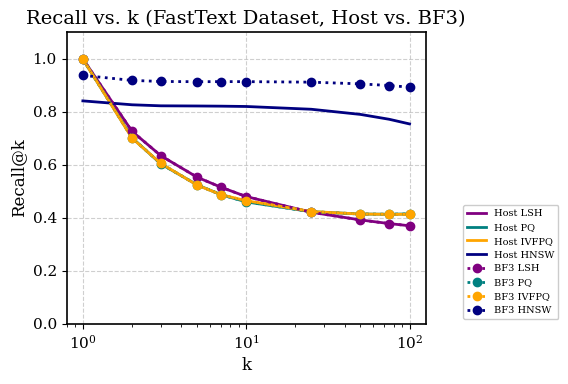
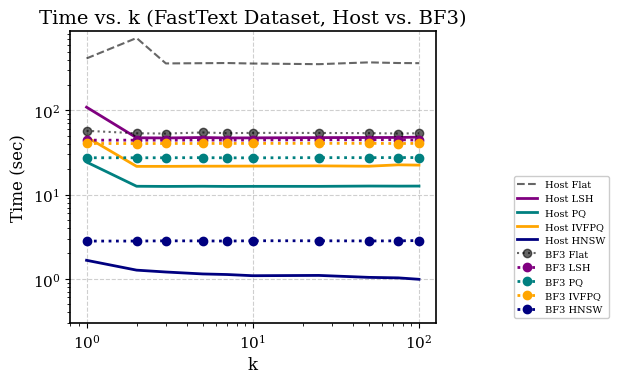
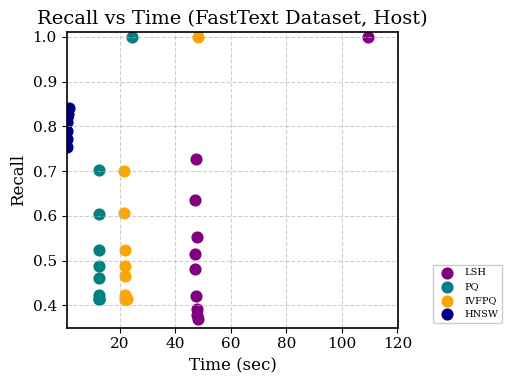
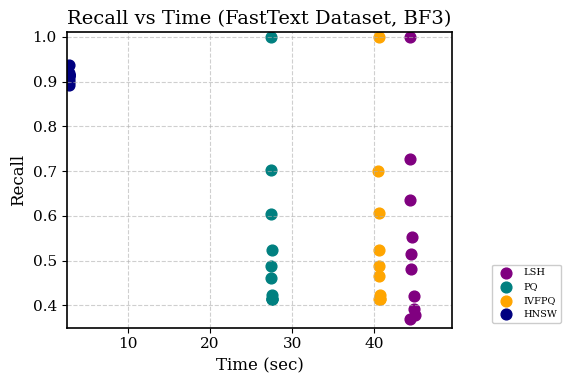

Generate these figures, in order, with matplotlib:
import matplotlib.pyplot as plt
import numpy as np
import matplotlib


matplotlib.rcParams['font.family'] = 'DejaVu Serif'

matplotlib.rcParams['font.size'] = 12
matplotlib.rcParams['axes.titlesize'] = 14
matplotlib.rcParams['axes.labelsize'] = 12
matplotlib.rcParams['legend.fontsize'] = 7

matplotlib.rcParams['xtick.labelsize'] = 11
matplotlib.rcParams['ytick.labelsize'] = 11
matplotlib.rcParams['axes.linewidth'] = 1.2
matplotlib.rcParams['legend.frameon'] = True

# DATA :
k = np.array([1, 2, 3, 5, 7, 10, 25, 50, 75, 100])

#host recalls
#fast_host_lsh_recall = np.array()
fast_host_lsh_recall = np.array([1.0, 0.72655, 0.6345666666666673, 0.5534599999999912, 0.5155571428571503, 0.4802300000000015, 0.42108399999998963, 0.3920419999999964, 0.3783359999999954, 0.3699970000000008])
#fast_host_lsh_recall = np.array([1.0, 0.72655, 0.6345666666666673, 0.5534599999999912, 0.5155571428571503, 0.4802300000000015, 0.42108399999998963, 0.3920419999999964, 0.3783359999999954, 0.3699970000000008])

#fast_host_pq_recall = np.array()
fast_host_pq_recall = np.array([0.9991, 0.7023, 0.6035666666666645, 0.5245599999999903, 0.48750000000000976, 0.46010000000000184, 0.42311199999999455, 0.4143560000000054, 0.4135013333333403, 0.41469299999999987])
#fast_host_pq_recall = np.array([0.9991, 0.7023, 0.6035666666666645, 0.5245599999999903, 0.48750000000000976, 0.46010000000000184, 0.42311199999999455, 0.4143560000000054, 0.4135013333333403, 0.41469299999999987])

#fast_host_ivfpq_recall = np.array()
fast_host_ivfpq_recall = np.array([0.9992, 0.7006, 0.6053333333333297, 0.5235599999999879, 0.4875285714285802, 0.4645700000000026, 0.4237999999999938, 0.41434200000000554, 0.4130960000000059, 0.41328399999999865])
#fast_host_ivfpq_recall = np.array([0.9992, 0.7006, 0.6053333333333297, 0.5235599999999879, 0.4875285714285802, 0.4645700000000026, 0.4237999999999938, 0.41434200000000554, 0.4130960000000059, 0.41328399999999865])

#fast_host_hnsw_recall = np.array()
fast_host_hnsw_recall = np.array([0.8413, 0.8266, 0.8227000000000071, 0.8220600000000144, 0.8214000000000024, 0.8201799999999877, 0.8097320000000309, 0.7902659999999749, 0.7719173333333743, 0.7542799999999841])
#fast_host_hnsw_recall = np.array([0.8941, 0.87445, 0.8683333333333371, 0.8661600000000117, 0.8639142857142877, 0.8613199999999859, 0.8493520000000242, 0.8319759999999684, 0.8153000000000449, 0.7993919999999807])

#host times
#fast_host_bf_time = np.array()
fast_host_bf_time = np.array([415.30410946079644, 725.8568133655994, 362.08520634440646, 364.3155802477995, 366.0469445399998, 360.9939645375998, 354.8305135824019, 372.63218768119697, 366.060916124197, 364.6083379755961])
#fast_host_bf_time = np.array([208.38042158974955, 352.3189749137188, 362.4151365061601, 368.47042726073414, 362.67198857214925, 385.9652954802538, 378.7179944979337, 371.67291618697345, 363.18255674187094, 359.6219363611502])

#fast_host_lsh_time = np.array()
fast_host_lsh_time = np.array([109.40501456779893, 47.380592053601866, 47.13518486439425, 47.72836112719669, 47.164362930195054, 47.248798508592884, 47.580645404593085, 47.708677489403634, 47.75851977620623, 48.23002664739033])
#fast_host_lsh_time = np.array([46.86785144436484, 47.62866039512058, 46.99359579430893, 47.060058168601245, 47.077925475003816, 48.550081433262676, 48.282890192233026, 47.88132502123093, 47.860778062293925, 47.88160128612071])

#fast_host_pq_time = np.array()
fast_host_pq_time = np.array([24.379611080998437, 12.57539002780104, 12.517412413406419, 12.574065466196043, 12.518692972196732, 12.543796037603169, 12.539697211398742, 12.647399263002445, 12.619208412594162, 12.640417255001376])
#fast_host_pq_time = np.array([12.540313832927495, 12.633938771672547, 12.525809552054852, 12.588103749323636, 12.541989596250156, 12.527978024290254, 12.553150044288486, 12.625101076283803, 12.841607447558394, 12.671807037045559])

#fast_host_ivfpq_time = np.array()
fast_host_ivfpq_time = np.array([48.3759638004005, 21.664323843395685, 21.671527010199497, 21.770357155401143, 21.786763464199613, 21.84128216060344, 21.96254613180063, 21.756430483591977, 22.60022314780508, 22.419333752209788])
#fast_host_ivfpq_time = np.array([21.945247192246217, 22.102694308695693, 21.90119551618894, 21.640325841028243, 21.96166699162374, 22.009793200995773, 22.110285801813006, 22.168253949688125, 23.08678574487567, 22.888718753742676])

#fast_host_hnsw_time = np.array()
fast_host_hnsw_time = np.array([1.6590944042021873, 1.2676485492003848, 1.204874912800733, 1.142412122595124, 1.1245483637962024, 1.0883555498032365, 1.0972624720074236, 1.0402881483954842, 1.026167135796277, 0.9867385896039196])
#fast_host_hnsw_time = np.array([0.6516187850696346, 0.6535738993746539, 0.6617486020550132, 0.6533154362502197, 0.6456360194521645, 0.6454550533865889, 0.6515327667196592, 0.6516772884254655, 0.6508354656398296, 0.6551335520731906])


# bf3_log_kvaried.txt
#bf3 
fast_bf3_lsh_recall = np.array([1.0, 0.72655, 0.6345666666666673, 0.5534599999999912, 0.5155571428571503, 0.4802300000000015, 0.42108399999998963, 0.3920419999999964, 0.3783359999999954, 0.3699970000000008])
#fast_bf3_lsh_recall = np.array([1.0, 0.8, 0.7399999999999999, 0.6739999999999996, 0.6257142857142857, 0.5890000000000001, 0.496, 0.4443999999999999, 0.4184000000000001, 0.40160000000000023])
#fast_bf3_lsh_recall = np.array([1.0, 0.7115, 0.6076666666666675, 0.5105999999999982, 0.4688571428571441, 0.4389000000000008, 0.38772, 0.36773999999999996, 0.36329333333333375, 0.3618700000000005])
# bf3_lsh_recall = np.array([1.0, 0.66525, 0.53666666666667, 0.42550000000000526, 0.3760000000000029, 0.34230000000000244, 0.2774200000000012, 0.2546600000000007, 0.24898000000000034, 0.24770000000000042])

fast_bf3_pq_recall = np.array([0.9991, 0.7023, 0.6035666666666645, 0.5245599999999903, 0.48750000000000976, 0.46010000000000184, 0.42311199999999455, 0.4143560000000054, 0.4135026666666737, 0.41469299999999987])
#fast_bf3_pq_recall = np.array([1.0, 0.81, 0.7533333333333332, 0.7219999999999998, 0.6942857142857138, 0.672, 0.6187999999999998, 0.608, 0.6106666666666667, 0.6128])
#fast_bf3_pq_recall = np.array([1.0, 0.7585, 0.6973333333333316, 0.6378000000000013, 0.6119999999999985, 0.6049000000000018, 0.5972399999999993, 0.60748, 0.615893333333333, 0.6225699999999994])
# bf3_pq_recall = np.array([1.0, 0.6605, 0.5486666666666677, 0.45800000000000207, 0.42407142857143265, 0.39314999999999894, 0.3644800000000016, 0.36591000000000096, 0.37101333333333214, 0.376675])

fast_bf3_ivfpq_recall = np.array([0.9992, 0.7006, 0.6053333333333297, 0.5235599999999879, 0.4875285714285802, 0.4645700000000026, 0.4237999999999938, 0.41434200000000554, 0.41309733333333926, 0.41328399999999865])
#fast_bf3_ivfpq_recall = np.array([1.0, 0.84, 0.7533333333333334, 0.7139999999999996, 0.6914285714285711, 0.6750000000000004, 0.6232, 0.6125999999999999, 0.6062666666666668, 0.6132])
#fast_bf3_ivfpq_recall = np.array([1.0, 0.7635, 0.6999999999999984, 0.6370000000000009, 0.6139999999999975, 0.6040000000000021, 0.6081599999999993, 0.6212000000000011, 0.6316533333333326, 0.6374999999999997])
# bf3_ivfpq_recall = np.array([1.0, 0.66775, 0.5556666666666683, 0.4641000000000019, 0.42685714285714754, 0.3998499999999986, 0.36948000000000136, 0.3682999999999999, 0.37278000000000033, 0.37814500000000073])

fast_bf3_hnsw_recall = np.array([0.9375, 0.91865, 0.9146000000000019, 0.9137000000000107, 0.9140714285714383, 0.9139099999999774, 0.9119840000000131, 0.9055159999999549, 0.8993053333333433, 0.893101999999967])
#fast_bf3_hnsw_recall = np.array([0.97, 0.965, 0.97, 0.954, 0.9542857142857142, 0.9519999999999998, 0.9479999999999997, 0.9353999999999997, 0.9253333333333335, 0.9150000000000003])
#fast_bf3_hnsw_recall = np.array([0.546, 0.6515, 0.7059999999999985, 0.7533999999999973, 0.7778571428571445, 0.7967999999999963, 0.8254, 0.832640000000002, 0.8252400000000004, 0.8148300000000002])

#bf times 
fast_bf3_bf_time = np.array([57.346970305824655, 53.565637098811564, 53.17351095220074, 54.77803040179424, 53.71203052101191, 54.16182984580519, 54.056472794199365, 53.743999425985386, 53.241793731006325, 53.5589075845899])
#fast_bf3_bf_time = np.array([0.8942022820313772, 1.2510318520168464, 1.0483403280377388, 0.975078321993351, 1.2236991475025814, 1.0211786382521193, 1.132761608498792, 1.1799139141415556, 0.9897462371736765, 1.1863993328685563])
#fast_bf3_bf_time = np.array([1.3506282413145527, 1.4998857273021713, 1.2808819750013452, 1.631202310983402, 1.6438660923546802, 1.7193028163552906, 1.7257996192978073, 1.7120429956897472, 1.6780553677429755, 1.846966523017424])
# bf3_bf_time = np.array([2.22197065067788, 2.2999817120532193, 1.929354372356708, 2.0866508673255644, 2.2116392282769084, 2.2885235116506615, 2.4379541659727693, 1.9571980152589579, 2.422278366750106, 2.417781783733517])

fast_bf3_lsh_time = np.array([44.373012008785736, 44.36846696479479, 44.3306740875938, 44.50601122799562, 44.42594538138947, 44.50003522561165, 44.760216734209095, 44.81998617418576, 44.98296429839684, 44.32675622858805])
#fast_bf3_lsh_time = np.array([1.003027295305704, 1.0199226920182507, 1.0066567906566586, 1.0394406153354794, 0.9876575509939963, 0.9824721637026718, 1.0115679770242423, 0.9813595673379799, 0.9539247600284094, 0.9164566240118196])
# bf3_lsh_time = np.array([0.6333923690641919, 0.6358298274377981, 0.6251845882895092, 0.710280463565141, 0.6406674272535989, 0.6176036049922308, 0.6372681430075318, 0.6193267253693193, 0.6307041998952627, 0.6268240106292069])

fast_bf3_pq_time = np.array([27.42813415400451, 27.419113428809215, 27.428267145785505, 27.507539343787357, 27.368324394198133, 27.370596827799453, 27.51340381698683, 27.490167166606987, 27.575330794986805, 27.557945214991925])
#fast_bf3_pq_time = np.array([0.6038905083357046, 0.602470847700412, 0.5995026153201858, 0.6131012233672664, 0.6042122679840153, 0.6098243963594238, 0.6201812940028807, 0.6068789726511264, 0.6104442293290049, 0.6049251819883162])
# bf3_pq_time = np.array([0.48704401768433553, 0.48690356966108084, 0.47544437274336815, 0.47760209441185, 0.47779803730857867, 0.4797634342685342, 0.4848640324392666, 0.5977221486003449, 0.49259017656246823, 0.5019057185854763])

fast_bf3_ivfpq_time = np.array([40.53455850977916, 40.42655186200282, 40.51563961219508, 40.523889870382845, 40.57065944019705, 40.60581860300154, 40.66859369140584, 40.65354626821354, 40.49789840738522, 40.626834766403775])
#fast_bf3_ivfpq_time = np.array([1.0706029509892687, 1.0799509283388034, 1.1118466136589025, 1.0715527013720323, 1.0590918780459713, 1.0725786396457504, 1.069908314035274, 1.0609194433394198, 1.0861408209893852, 1.12598904230011])
# bf3_ivfpq_time = np.array([0.9218621273369839, 0.9166570162245383, 0.9181425563680629, 0.936582489637658, 0.9212781870737672, 0.9206849056451271, 0.9281905816557506, 0.9435631791129708, 0.9320845709492763, 0.9522352425847203])

fast_bf3_hnsw_time = np.array([2.807705438591074, 2.8088270340114834, 2.826354219799396, 2.8209169360110535, 2.8079102820018305, 2.8328169758198785, 2.829438058391679, 2.8176921000122093, 2.824750755005516, 2.8484027674072423])
#fast_bf3_hnsw_time = np.array([0.46688861896594364, 0.46842890535481274, 0.46704568271525204, 0.4688688893026362, 0.4663217500007401, 0.468654470013765, 0.46898208364533883, 0.4687837020416434, 0.4684814266317214, 0.47032098231526714])  



# GRAPHS :
#1. Recall vs. K (Host vs. BF3)
plt.figure(figsize=(6,4))
plt.title("Recall vs. k (FastText Dataset, Host vs. BF3)")
#plt.title("fasttext cc.en.300.vec: How Recall Varies with k\n(other parameters chosen so that recall is 100% when k=1)")
plt.grid(True, linestyle='--', alpha=0.6)

#Host (Solid Lines)
plt.plot(k, fast_host_lsh_recall, color='purple', label='Host LSH', linewidth=2)
plt.plot(k, fast_host_pq_recall, color='teal', label='Host PQ', linewidth=2)
plt.plot(k, fast_host_ivfpq_recall, color='orange', label='Host IVFPQ', linewidth=2)
plt.plot(k, fast_host_hnsw_recall, color='navy', label='Host HNSW', linewidth=2)

#BF3 (Dotted lines with markers)
plt.plot(k, fast_bf3_lsh_recall, 'o:', color='purple', label='BF3 LSH', linewidth=2)
plt.plot(k, fast_bf3_pq_recall, 'o:', color='teal', label='BF3 PQ', linewidth=2)
plt.plot(k, fast_bf3_ivfpq_recall, 'o:', color='orange', label='BF3 IVFPQ', linewidth=2)
plt.plot(k, fast_bf3_hnsw_recall, 'o:', color='navy', label='BF3 HNSW', linewidth=2)

#plt.plot(k, fast_host_lsh_recall   ,       color='purple')
#plt.plot(k, fast_host_pq_recall    ,       color='teal')
#plt.plot(k, fast_host_ivfpq_recall ,       color='orange')
#plt.plot(k, fast_host_hnsw_recall ,        color ='navy')
# plt.plot(k, bf3_lsh_recall    , 'o:', color='purple')
# plt.plot(k, bf3_pq_recall     , 'o:', color='teal')
# plt.plot(k, bf3_ivfpq_recall  , 'o:', color='orange')

plt.xscale('log') 
plt.ylabel("Recall@k")
plt.xlabel("k") 
plt.ylim(0, 1.1) 
plt.legend(
    loc='lower left',
    bbox_to_anchor=(1.09, 0),
    fontsize=7,
    frameon=True,
    fancybox=True,
    framealpha=1,
    ncol=1
)

plt.tight_layout(rect=[0, 0, 0.99, 1])
#plt.legend(["LSH", "PQ", "IVFPQ", "HNSW"]) #["Host LSH", "Host PQ", "Host IVFPQ", "BF3 LSH", "BF3 PQ", "BF3 IVFPQ"]
# plt.show()#block=False)
#plt.savefig("results/fasttext_recall_vs_k.png")
plt.savefig("fasttext_recall_vs_k_host_vs_bf3.png", dpi=300, bbox_inches='tight')
plt.close()


#2. Time vs. K (Host vs. BF3)
plt.figure(figsize=(6,4))
#plt.title("fasttext cc.en.300.vec: How Recall Time Varies with k\n(other parameters chosen so that recall is 100% when k=1)")
plt.title("Time vs. k (FastText Dataset, Host vs. BF3)")
plt.grid(True, linestyle='--', alpha=0.6)

#Host (Solid Lines)
plt.plot(k, fast_host_bf_time, color='black', linestyle='--', alpha=0.6, label='Host Flat')
plt.plot(k, fast_host_lsh_time, color='purple', label='Host LSH', linewidth=2)
plt.plot(k, fast_host_pq_time, color='teal', label='Host PQ', linewidth=2)
plt.plot(k, fast_host_ivfpq_time, color='orange', label='Host IVFPQ', linewidth=2)
plt.plot(k, fast_host_hnsw_time, color='navy', label='Host HNSW', linewidth=2)

#BF3 (Dotted lines with markers)
plt.plot(k, fast_bf3_bf_time, 'o:', color='black', alpha=0.6, label='BF3 Flat')
plt.plot(k, fast_bf3_lsh_time, 'o:', color='purple', label='BF3 LSH', linewidth=2)
plt.plot(k, fast_bf3_pq_time, 'o:', color='teal', label='BF3 PQ', linewidth=2)
plt.plot(k, fast_bf3_ivfpq_time, 'o:', color='orange', label='BF3 IVFPQ', linewidth=2)
plt.plot(k, fast_bf3_hnsw_time, 'o:', color='navy', label='BF3 HNSW', linewidth=2)

# plot lines without markers to match the recall plot's simple style
#plt.plot(k, fast_host_bf_time    , color='k',    linewidth=1.0)
#plt.plot(k, fast_host_lsh_time   , color='purple',linewidth=1.0)
#plt.plot(k, fast_host_pq_time    , color='teal', linewidth=1.0)
#plt.plot(k, fast_host_ivfpq_time , color='orange',linewidth=1.0)
#plt.plot(k, fast_host_hnsw_time  , color='navy', linewidth=1.0)
#plt.plot(k, fast_bf3_bf_time     , 'o:', color='k')
#plt.plot(k, fast_bf3_lsh_time    , 'o:', color='purple')
#plt.plot(k, fast_bf3_pq_time     , 'o:', color='teal')
#plt.plot(k, fast_bf3_ivfpq_time  , 'o:', color='orange')
#plt.plot(k, fast_bf3_hnsw_time   , 'o:', color='navy')

plt.xscale('log')
plt.yscale('log')
plt.ylabel("Time (sec)")
plt.xlabel("k")
plt.legend(
    loc='lower left',
    bbox_to_anchor=(1.2, 0),
    fontsize=7,
    frameon=True,
    fancybox=True,
    framealpha=1,
    ncol=1
)

plt.tight_layout(rect=[0, 0, 0.8, 1])
plt.ylim(0.3, max(fast_host_bf_time)*1.2)
#plt.legend(["Host Flat","Host LSH","Host PQ","Host IVFPQ","Host HNSW","BF3 Flat","BF3 LSH","BF3 PQ","BF3 IVFPQ","BF3 HNSW"], fontsize='small')
plt.tight_layout()
plt.savefig("fasttext_time_vs_k_host_vs_bf3.png", dpi=300, bbox_inches='tight')
#plt.savefig("results/fasttext_recalltime_vs_k.png", dpi=300)
plt.close()


#3. Recall vs. Time (Host) — SCATTER
plt.figure(figsize=(6,4))
plt.title("Recall vs Time (FastText Dataset, Host)")
plt.grid(True, linestyle='--', alpha=0.6)

plt.scatter(fast_host_lsh_time, fast_host_lsh_recall, color='purple', label='LSH', s=60)
plt.scatter(fast_host_pq_time, fast_host_pq_recall, color='teal', label='PQ', s=60)
plt.scatter(fast_host_ivfpq_time, fast_host_ivfpq_recall, color='orange', label='IVFPQ', s=60)
plt.scatter(fast_host_hnsw_time, fast_host_hnsw_recall, color='navy', label='HNSW', s=60)

all_times = np.concatenate([fast_host_lsh_time, fast_host_pq_time, fast_host_ivfpq_time, fast_host_hnsw_time])
plt.xlim(all_times.min()*0.9, all_times.max()*1.1)
plt.ylim(0.35, 1.01)
plt.xlabel("Time (sec)")
plt.ylabel("Recall")
plt.legend(
    loc='lower left',
    bbox_to_anchor=(1.09, 0),
    fontsize=7,
    frameon=True,
    fancybox=True,
    framealpha=1,
    ncol=1
)

plt.tight_layout(rect=[0, 0, 0.9, 1])
plt.savefig("fasttext_recall_vs_time_host_scatter.png", dpi=300, bbox_inches='tight')
plt.close()


#4. Recall vs. Time (BF3) — SCATTER
plt.figure(figsize=(6,4))
plt.title("Recall vs Time (FastText Dataset, BF3)")
plt.grid(True, linestyle='--', alpha=0.6)

plt.scatter(fast_bf3_lsh_time, fast_bf3_lsh_recall, color='purple', label='LSH', s=60)
plt.scatter(fast_bf3_pq_time, fast_bf3_pq_recall, color='teal', label='PQ', s=60)
plt.scatter(fast_bf3_ivfpq_time, fast_bf3_ivfpq_recall, color='orange', label='IVFPQ', s=60)
plt.scatter(fast_bf3_hnsw_time, fast_bf3_hnsw_recall, color='navy', label='HNSW', s=60)

all_times = np.concatenate([fast_bf3_lsh_time, fast_bf3_pq_time, fast_bf3_ivfpq_time, fast_bf3_hnsw_time])
plt.xlim(all_times.min()*0.9, all_times.max()*1.1)
plt.ylim(0.35, 1.01)
plt.xlabel("Time (sec)")
plt.ylabel("Recall")
plt.legend(
    loc='lower left',
    bbox_to_anchor=(1.09, 0),
    fontsize=7,
    frameon=True,
    fancybox=True,
    framealpha=1,
    ncol=1
)

plt.tight_layout(rect=[0, 0, 0.99, 1])
plt.savefig("fasttext_recall_vs_time_bf3_scatter.png", dpi=300, bbox_inches='tight')
plt.close()
